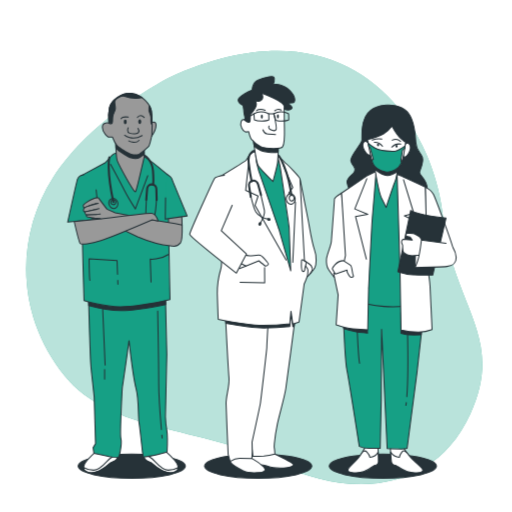
t = 0.00 s
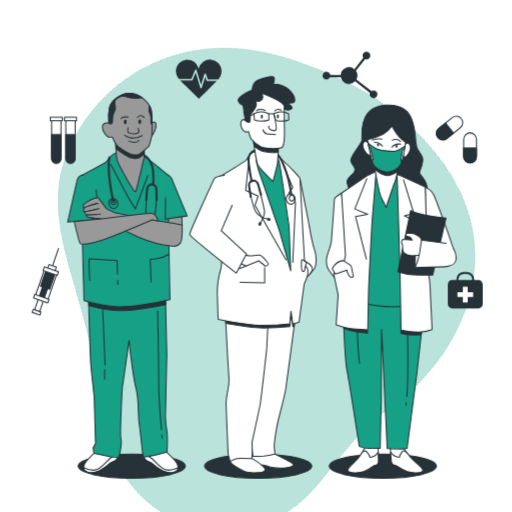
t = 1.00 s
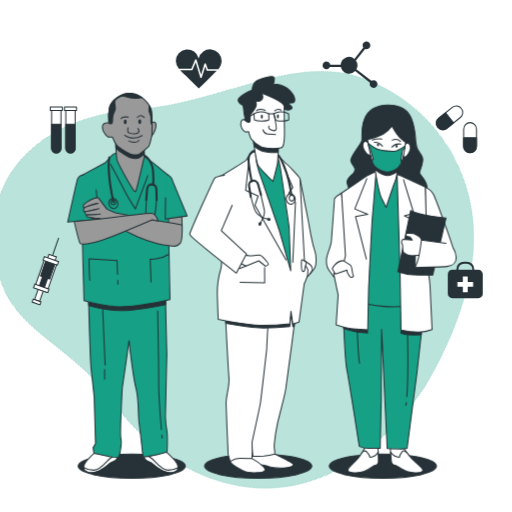
t = 2.50 s
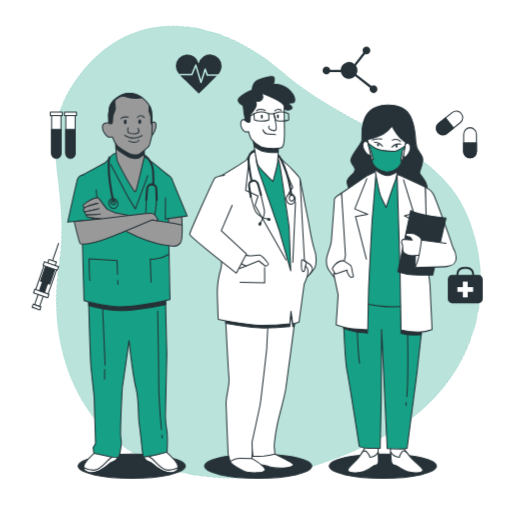
t = 3.25 s
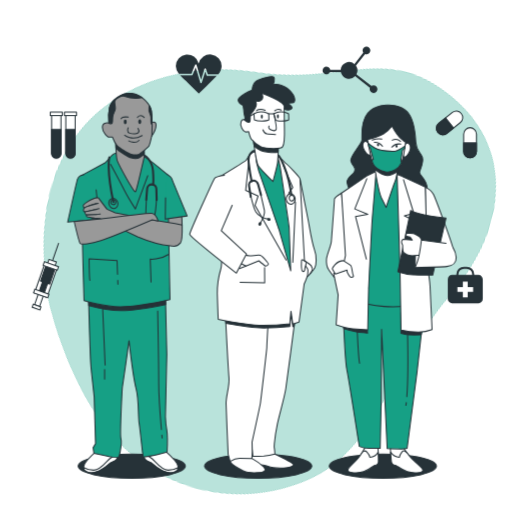
t = 4.75 s
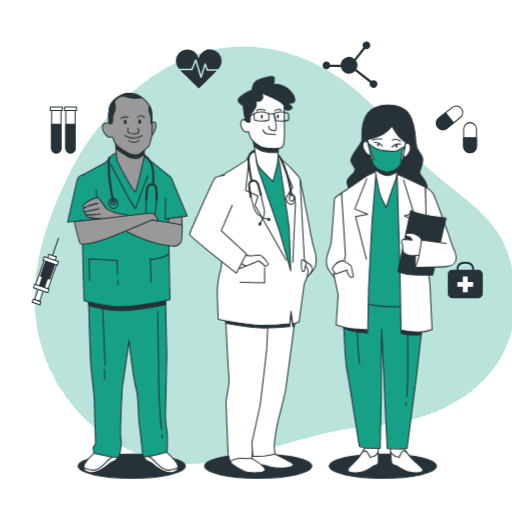
t = 5.50 s

The animated SVG that drew these frames (rendered in a browser with its animation timeline set to each time). Animation: 3 CSS @keyframes rules; one cycle of 7.00 s, repeats indefinitely.

<svg class="animated" id="freepik_stories-doctors" xmlns="http://www.w3.org/2000/svg" viewBox="0 0 500 500" version="1.1" xmlns:xlink="http://www.w3.org/1999/xlink" xmlns:svgjs="http://svgjs.com/svgjs"><style>svg#freepik_stories-doctors:not(.animated) .animable {opacity: 0;}svg#freepik_stories-doctors.animated #freepik--background-simple--inject-62 {animation: 6s Infinite  linear spin;animation-delay: 0s;}svg#freepik_stories-doctors.animated #freepik--Icons--inject-62 {animation: 1s 1 forwards cubic-bezier(.36,-0.01,.5,1.38) zoomOut,3s Infinite  linear floating;animation-delay: 0s,1s;}         @keyframes spin {             from {                 transform: rotate(0);               }               to {                 transform: rotate(360deg);               }         }                 @keyframes zoomOut {                0% {                    opacity: 0;                    transform: scale(1.5);                }                100% {                    opacity: 1;                    transform: scale(1);                }            }                    @keyframes floating {                0% {                    opacity: 1;                    transform: translateY(0px);                }                50% {                    transform: translateY(-10px);                }                100% {                    opacity: 1;                    transform: translateY(0px);                }            }        </style><g id="freepik--background-simple--inject-62" class="animable" style="transform-origin: 248.297px 261.286px;"><path d="M165.19,75.75s-75.77,38.61-113.56,98.1-34.8,136,11.12,192.78S196.44,416,269.93,452s154.57,28.58,189.32-47.66S441.6,299.57,432.6,211.36,344.07-6,165.19,75.75Z" style="fill: #16A085; transform-origin: 248.297px 261.286px;" id="el3m6tnyv1uxm" class="animable"></path><g id="elwcx2y5ojp4k"><path d="M165.19,75.75s-75.77,38.61-113.56,98.1-34.8,136,11.12,192.78S196.44,416,269.93,452s154.57,28.58,189.32-47.66S441.6,299.57,432.6,211.36,344.07-6,165.19,75.75Z" style="fill: rgb(255, 255, 255); opacity: 0.7; transform-origin: 248.297px 261.286px;" class="animable" id="elazhd6vssao5"></path></g></g><g id="freepik--Icons--inject-62" class="animable" style="transform-origin: 251.381px 179.041px;"><path d="M467.2,273.5h-4.15v-.71a7.32,7.32,0,0,0-7.31-7.31h-2.81a7.32,7.32,0,0,0-7.32,7.31v.71h-4.14a4.2,4.2,0,0,0-4.21,4.21v19.18a4.21,4.21,0,0,0,4.21,4.21H467.2a4.22,4.22,0,0,0,4.21-4.21V277.71A4.21,4.21,0,0,0,467.2,273.5Zm-19.59-.71a5.32,5.32,0,0,1,5.32-5.31h2.81a5.31,5.31,0,0,1,5.31,5.31v.71H447.61Z" style="fill: rgb(38, 50, 56); transform-origin: 454.335px 283.29px;" id="elftv4p6dtqdq" class="animable"></path><polygon points="462 285.34 456.7 285.34 456.7 280.05 451.96 280.05 451.96 285.34 446.66 285.34 446.66 290.09 451.96 290.09 451.96 295.38 456.7 295.38 456.7 290.09 462 290.09 462 285.34" style="fill: rgb(255, 255, 255); transform-origin: 454.33px 287.715px;" id="el5jhr56ejqgd" class="animable"></polygon><path d="M459,159.2h0a6.27,6.27,0,0,1-6.27-6.28V136a6.27,6.27,0,0,1,6.27-6.28h0a6.27,6.27,0,0,1,6.27,6.28v16.89A6.27,6.27,0,0,1,459,159.2Z" style="fill: rgb(255, 255, 255); stroke: rgb(38, 50, 56); stroke-linecap: round; stroke-linejoin: round; transform-origin: 459px 144.46px;" id="eldtv4dueaj1o" class="animable"></path><path d="M459,159.2h0a6.27,6.27,0,0,1-6.27-6.28v-8.45h12.54v8.45A6.27,6.27,0,0,1,459,159.2Z" style="fill: rgb(38, 50, 56); stroke: rgb(38, 50, 56); stroke-linecap: round; stroke-linejoin: round; transform-origin: 459px 151.835px;" id="el9471qk25t3t" class="animable"></path><path d="M427.46,134.28h0a6.26,6.26,0,0,1,1-8.82l13.17-10.58a6.29,6.29,0,0,1,8.83,1h0a6.28,6.28,0,0,1-1,8.82l-13.18,10.57A6.27,6.27,0,0,1,427.46,134.28Z" style="fill: rgb(255, 255, 255); stroke: rgb(38, 50, 56); stroke-linecap: round; stroke-linejoin: round; transform-origin: 438.956px 125.079px;" id="eldsb8xa1dbl" class="animable"></path><path d="M427.46,134.28h0a6.26,6.26,0,0,1,1-8.82l6.59-5.29,7.85,9.79-6.59,5.28A6.27,6.27,0,0,1,427.46,134.28Z" style="fill: rgb(38, 50, 56); stroke: rgb(38, 50, 56); stroke-linecap: round; stroke-linejoin: round; transform-origin: 434.493px 128.405px;" id="ely5o6t4idhp9" class="animable"></path><path d="M364.75,88.24a3.75,3.75,0,0,0-2.18.7L348,77.63a8.15,8.15,0,0,0-.46-8.5l8.9-11.38a3.78,3.78,0,1,0-2.42-3.52,3.69,3.69,0,0,0,.69,2.17l-8.66,11.09a8.17,8.17,0,0,0-13.42,5.8H322.51a3.78,3.78,0,1,0-.39,2.19h10.7a8.18,8.18,0,0,0,13.92,3.92l14.49,11.27a3.77,3.77,0,1,0,3.52-2.43Z" style="fill: rgb(38, 50, 56); transform-origin: 341.751px 73.1116px;" id="elhv7a6a3w6r8" class="animable"></path><path d="M68.78,159.32h0a4.58,4.58,0,0,1-4.57-4.57v-38h9.14v38A4.57,4.57,0,0,1,68.78,159.32Z" style="fill: rgb(255, 255, 255); stroke: rgb(38, 50, 56); stroke-linecap: round; stroke-linejoin: round; transform-origin: 68.78px 138.035px;" id="el1sp39qc34cl" class="animable"></path><path d="M68.78,159.32h0a4.58,4.58,0,0,1-4.57-4.57V131.38h9.14v23.37A4.57,4.57,0,0,1,68.78,159.32Z" style="fill: rgb(38, 50, 56); stroke: rgb(38, 50, 56); stroke-linecap: round; stroke-linejoin: round; transform-origin: 68.78px 145.35px;" id="elgmngvckxjk8" class="animable"></path><rect x="62.91" y="114.53" width="11.75" height="3.33" style="fill: rgb(255, 255, 255); stroke: rgb(38, 50, 56); stroke-linecap: round; stroke-linejoin: round; transform-origin: 68.785px 116.195px;" id="elsf87max6iuf" class="animable"></rect><path d="M54.93,159.32h0a4.58,4.58,0,0,1-4.57-4.57v-38H59.5v38A4.57,4.57,0,0,1,54.93,159.32Z" style="fill: rgb(255, 255, 255); stroke: rgb(38, 50, 56); stroke-linecap: round; stroke-linejoin: round; transform-origin: 54.93px 138.035px;" id="el1ydbsu2ydt6" class="animable"></path><path d="M54.93,159.32h0a4.58,4.58,0,0,1-4.57-4.57V131.38H59.5v23.37A4.57,4.57,0,0,1,54.93,159.32Z" style="fill: rgb(38, 50, 56); stroke: rgb(38, 50, 56); stroke-linecap: round; stroke-linejoin: round; transform-origin: 54.93px 145.35px;" id="elme3grh1h6k" class="animable"></path><rect x="49.06" y="114.53" width="11.75" height="3.33" style="fill: rgb(255, 255, 255); stroke: rgb(38, 50, 56); stroke-linecap: round; stroke-linejoin: round; transform-origin: 54.935px 116.195px;" id="ell1hzgq01hyl" class="animable"></rect><path d="M186.78,77.07l3.64-8.74a.77.77,0,0,1,.73-.46.75.75,0,0,1,.68.53l4.41,14.54,3.36-10.71a.75.75,0,0,1,.7-.53.8.8,0,0,1,.72.5l1.87,5.38H213a12.21,12.21,0,0,0,3.38-8A11.33,11.33,0,0,0,194,67a11.33,11.33,0,0,0-22.36,2.59,12.36,12.36,0,0,0,2.95,7.53Z" style="fill: rgb(38, 50, 56); transform-origin: 194.01px 70.556px;" id="elbwu3prgi9sd" class="animable"></path><path d="M202.36,79.08a.75.75,0,0,1-.71-.5l-1.3-3.74-3.41,10.87a.76.76,0,0,1-.72.53h0a.74.74,0,0,1-.71-.54L191,70.83l-3,7.28a.75.75,0,0,1-.69.46H175.8c2.47,2.76,5.55,5.2,7.85,7.47,3.48,3.44,6.89,7,10.44,10.32,4.55-4.49,9.13-9,13.64-13.49,1.25-1.25,2.61-2.49,3.87-3.79Z" style="fill: rgb(38, 50, 56); transform-origin: 193.7px 83.595px;" id="el2phagcf5r7a" class="animable"></path><g id="elh28aabf8we6"><rect x="36.2" y="287.7" width="5.19" height="16.19" style="fill: rgb(255, 255, 255); stroke: rgb(38, 50, 56); stroke-miterlimit: 10; transform-origin: 38.795px 295.795px; transform: rotate(-160.87deg);" class="animable" id="el54slt08g6e"></rect></g><g id="eleevwa31sogu"><rect x="31.63" y="303.36" width="8.01" height="3.05" style="fill: rgb(255, 255, 255); stroke: rgb(38, 50, 56); stroke-miterlimit: 10; transform-origin: 35.635px 304.885px; transform: rotate(-160.87deg);" class="animable" id="elpzre6xnsi5m"></rect></g><g id="el9vxiqsu9uzo"><rect x="38.04" y="264.83" width="12.83" height="29.33" style="fill: rgb(255, 255, 255); stroke: rgb(38, 50, 56); stroke-miterlimit: 10; transform-origin: 44.455px 279.495px; transform: rotate(-160.87deg);" class="animable" id="el065hpsco1hp"></rect></g><g id="elsds7cozl9m"><rect x="41.87" y="265.19" width="9.47" height="16.19" style="fill: rgb(38, 50, 56); stroke: rgb(38, 50, 56); stroke-miterlimit: 10; transform-origin: 46.605px 273.285px; transform: rotate(-160.87deg);" class="animable" id="el0phqt7fvag1"></rect></g><g id="el4anhruec7g6"><rect x="40.4" y="275.58" width="5.19" height="16.19" style="fill: rgb(38, 50, 56); stroke: rgb(38, 50, 56); stroke-miterlimit: 10; transform-origin: 42.995px 283.675px; transform: rotate(-160.87deg);" class="animable" id="elvf0e02jq83"></rect></g><g id="el2at3eci9v0q"><rect x="32.91" y="289.78" width="14.66" height="3.67" style="fill: rgb(255, 255, 255); stroke: rgb(38, 50, 56); stroke-miterlimit: 10; transform-origin: 40.24px 291.615px; transform: rotate(-160.87deg);" class="animable" id="el7k4fr9qvqmi"></rect></g><g id="elu1iwgtnru7"><rect x="46.74" y="259.44" width="7.64" height="4.89" style="fill: rgb(255, 255, 255); stroke: rgb(38, 50, 56); stroke-miterlimit: 10; transform-origin: 50.56px 261.885px; transform: rotate(-160.87deg);" class="animable" id="eln057do1yecc"></rect></g><g id="ely10i2thkape"><rect x="42.23" y="262.94" width="14.66" height="3.67" style="fill: rgb(255, 255, 255); stroke: rgb(38, 50, 56); stroke-miterlimit: 10; transform-origin: 49.56px 264.775px; transform: rotate(-160.87deg);" class="animable" id="el226gy7d9r9m"></rect></g><line x1="51.42" y1="258.95" x2="57.22" y2="242.21" style="fill: none; stroke: rgb(38, 50, 56); stroke-miterlimit: 10; transform-origin: 54.32px 250.58px;" id="el997m56qcacv" class="animable"></line></g><g id="freepik--character-3--inject-62" class="animable" style="transform-origin: 382.147px 284.799px;"><ellipse cx="373.9" cy="455.2" rx="52.33" ry="11.8" style="fill: rgb(38, 50, 56); stroke: rgb(38, 50, 56); stroke-linecap: round; stroke-linejoin: round; transform-origin: 373.9px 455.2px;" id="el2o1qiunh6kj" class="animable"></ellipse><path d="M333.55,188.48s-7.08,4.33-7,6.23-2.64,36.55-2.95,40.88-4.43,13.27-4.75,17.33.7,8.13,1.89,10,5.56,7.85,5.56,7.85l11.75-18.15a103.73,103.73,0,0,0,.18-11.91C338.05,232.06,333.55,188.48,333.55,188.48Z" style="fill: rgb(255, 255, 255); stroke: rgb(38, 50, 56); stroke-linecap: round; stroke-linejoin: round; transform-origin: 328.557px 229.625px;" id="elo2tpgg0r6rf" class="animable"></path><path d="M378.76,102.62s-12.5-.8-19.62,7.87-5.59,21.93-5.64,26-12.14,16-10.8,20.86,4.9,5.41,3.76,9.47-8.58,6.5-7.5,11.65,5,12.45,5,12.45l72,.49s2.57-7.58-.17-13.27-6.63-7.57-6-10.28,4.11-9.21,2.77-14.08-6-6.22-6.49-14.89-1.77-23-8.65-30S378.76,102.62,378.76,102.62Z" style="fill: rgb(38, 50, 56); stroke: rgb(38, 50, 56); stroke-linecap: round; stroke-linejoin: round; transform-origin: 377.953px 147.004px;" id="el0l5mo8jwqub" class="animable"></path><path d="M356.62,436.73a64,64,0,0,1-8,11.92c-4.6,5.15-9.06,7.86-8.91,10.57s10.19,3.24,15.5,1.34,9.17-5.69,10.24-6,4.06,0,4.13-3.8-.51-14.62-.51-14.62Z" style="fill: rgb(255, 255, 255); stroke: rgb(38, 50, 56); stroke-linecap: round; stroke-linejoin: round; transform-origin: 354.646px 448.915px;" id="el2rgz5bl41ny" class="animable"></path><path d="M355.19,460.56c5.32-1.9,9.17-5.69,10.24-6s4.06,0,4.13-3.8c0-2-.11-6-.25-9.27a9.45,9.45,0,0,1-8.1,5s-.1-1.9-3-5.14c-1.87-2.12-3.76-.45-4.86,1l-.89,1.34-.07.13h0a48,48,0,0,1-3.78,4.87c-4.6,5.15-9.06,7.86-8.91,10.57S349.88,462.46,355.19,460.56Z" style="fill: rgb(255, 255, 255); stroke: rgb(38, 50, 56); stroke-linecap: round; stroke-linejoin: round; transform-origin: 354.628px 451.024px;" id="el5tzbzgmkybt" class="animable"></path><path d="M393.67,436.71a74.28,74.28,0,0,0,9.3,11.91c5.15,5.14,9.9,7.84,10,10.55s-9.84,3.25-15.36,1.36-9.78-5.68-10.87-5.95-4.07,0-4.54-3.78-1.06-14.62-1.06-14.62Z" style="fill: rgb(255, 255, 255); stroke: rgb(38, 50, 56); stroke-linecap: round; stroke-linejoin: round; transform-origin: 397.055px 448.914px;" id="eltaiu0ckdfx" class="animable"></path><path d="M397.65,460.53c-5.51-1.89-9.78-5.68-10.87-5.95s-4.07,0-4.54-3.78c-.25-2-.53-6-.74-9.28a10.6,10.6,0,0,0,8.63,4.94s-.1-1.9,2.43-5.15c1.65-2.11,3.72-.45,5,1,.33.44.67.88,1,1.34l.09.13h0a59.77,59.77,0,0,0,4.3,4.87c5.15,5.14,9.9,7.84,10,10.55S403.17,462.42,397.65,460.53Z" style="fill: rgb(255, 255, 255); stroke: rgb(38, 50, 56); stroke-linecap: round; stroke-linejoin: round; transform-origin: 397.225px 450.984px;" id="elsjb9ajbta7c" class="animable"></path><path d="M334.87,293.8s1.67,56.31,3.89,67.41,12.13,74.72,12.13,74.72a23.81,23.81,0,0,0,9.58,1.88H371.3l1-47.38.37-68.77,5.43,116.41s14.92.53,16.53.26,2.95-.54,2.95-.54l9.59-73.65,5.49-49,.3-19.49s-45.84-1.59-59.16-2.67S335,291.63,335,291.63Z" style="fill: #16A085; stroke: rgb(38, 50, 56); stroke-linecap: round; stroke-linejoin: round; transform-origin: 373.915px 365.018px;" id="eluvyiqdkkr4" class="animable"></path><path d="M396.77,393.22c-.12.94-.24,1.81-.38,2.61" style="fill: none; stroke: rgb(38, 50, 56); stroke-linecap: round; stroke-linejoin: round; transform-origin: 396.58px 394.525px;" id="elj3toj36207p" class="animable"></path><path d="M398,325.43s.93,40.12-.7,61.9" style="fill: none; stroke: rgb(38, 50, 56); stroke-linecap: round; stroke-linejoin: round; transform-origin: 397.782px 356.38px;" id="elmjbeis910kk" class="animable"></path><path d="M348.85,322.21s1.15,26.54,2.29,32.49" style="fill: none; stroke: rgb(38, 50, 56); stroke-linecap: round; stroke-linejoin: round; transform-origin: 349.995px 338.455px;" id="el7khyc03cguv" class="animable"></path><path d="M391.58,305.3v20.26a43.83,43.83,0,0,0,7.93,1.37c4.11.27,11.78,0,11.78,0l.55-7.67Z" style="fill: rgb(38, 50, 56); stroke: rgb(38, 50, 56); stroke-linecap: round; stroke-linejoin: round; transform-origin: 401.71px 316.175px;" id="el2d4lxrvnmkp" class="animable"></path><path d="M335.72,320.9s10.41,3.29,14.79,3.56,8.48.82,8.48.82l-.54-5.47-23.28-2.19Z" style="fill: rgb(38, 50, 56); stroke: rgb(38, 50, 56); stroke-linecap: round; stroke-linejoin: round; transform-origin: 347.08px 321.45px;" id="elynxqpkxib0j" class="animable"></path><path d="M367.32,167.07l-8.17,9.21-22.66,16.53L341.32,293s18.06,4.86,33.56,6.21,35.43-2.2,35.43-2.2l-2.93-105s-8.82-13-13.34-16.51-6.59-6.76-12.58-7.3S367.32,167.07,367.32,167.07Z" style="fill: #16A085; stroke: rgb(38, 50, 56); stroke-linecap: round; stroke-linejoin: round; transform-origin: 373.4px 233.293px;" id="el8ubxvtdar95" class="animable"></path><path d="M357.84,172l-24.29,16.53,3.81,60.91-1.29,6.12-10.21,11.76,4.35,20.66-1.94,29.15s9.65,3.25,16.19,4.05a142.42,142.42,0,0,0,14.66.81l.84-39.8s3.23-66.07,3.61-69,3.75-46,3.75-46Z" style="fill: rgb(255, 255, 255); stroke: rgb(38, 50, 56); stroke-linecap: round; stroke-linejoin: round; transform-origin: 346.59px 244.59px;" id="elwrv8cqzveue" class="animable"></path><polyline points="358.23 174.49 346.47 203.98 359.16 209.25 347.18 211.43 357.79 253" style="fill: none; stroke: rgb(38, 50, 56); stroke-linecap: round; stroke-linejoin: round; transform-origin: 352.815px 213.745px;" id="elk8sf6r5q04" class="animable"></polyline><path d="M365.28,159.22s4.22,28.15,7.54,34.65,4.26,8.66,4.26,8.66,7.22-21.94,8.67-25.19,3-14.89,3-14.89S374.36,167.06,365.28,159.22Z" style="fill: rgb(255, 255, 255); stroke: rgb(38, 50, 56); stroke-linecap: round; stroke-linejoin: round; transform-origin: 377.015px 180.875px;" id="eljgl6nkr0u4d" class="animable"></path><path d="M365.28,159.22s.38,2.56,1,6.31c2.11,1.61,7.7,5.59,11.83,5.8,3.15.16,7.15-1.88,9.81-3.51.48-2.95.81-5.37.81-5.37S374.36,167.06,365.28,159.22Z" style="fill: rgb(38, 50, 56); stroke: rgb(38, 50, 56); stroke-linecap: round; stroke-linejoin: round; transform-origin: 377.005px 165.279px;" id="elikzndsvoyg" class="animable"></path><path d="M359.55,139.76s-2.88-4.1-4.82,0,3,10.17,4.38,11c3.92,2.33,2.88-2,2.88-2Z" style="fill: rgb(255, 255, 255); stroke: rgb(38, 50, 56); stroke-linecap: round; stroke-linejoin: round; transform-origin: 358.2px 144.693px;" id="elsm27f9ekaa9" class="animable"></path><path d="M395.32,141.53s2.43-4.24,4.81-.24-1.91,10.29-3.19,11.18c-3.66,2.53-3.08-1.81-3.08-1.81Z" style="fill: rgb(255, 255, 255); stroke: rgb(38, 50, 56); stroke-linecap: round; stroke-linejoin: round; transform-origin: 397.332px 146.417px;" id="elqbptp2fhdjb" class="animable"></path><path d="M358.87,136.14s10.44-2.44,15.7-5.55a28.82,28.82,0,0,0,8.27-7.53s4.52,8.54,8.5,12,4.81,3.66,4.81,3.66-1.91,14.95-4.07,20.15-9.21,10.26-15.79,8.8c-3.74-.82-10.22-3.52-12.1-8.07S358.87,136.14,358.87,136.14Z" style="fill: rgb(255, 255, 255); stroke: rgb(38, 50, 56); stroke-linecap: round; stroke-linejoin: round; transform-origin: 377.51px 145.492px;" id="eldu35oldwo9a" class="animable"></path><path d="M385.51,147.63c-3.24.08-14.09.1-19.69-3.28a37.17,37.17,0,0,1-6.27-4.59c.2,1,.44,2.25.7,3.55l1.22.89,3.06,11.56-1.43.31a34.62,34.62,0,0,0,1.09,3.49c1.88,4.55,8.36,7.25,12.1,8.07,6.57,1.45,13.6-3.58,15.78-8.77a4.93,4.93,0,0,1-.43-3.27c.63-3.27,1.41-9,1.41-9l2.23-2c.12-.73.22-1.43.32-2.07C392.9,144.39,387.84,147.57,385.51,147.63Z" style="fill: #16A085; stroke: rgb(38, 50, 56); stroke-linecap: round; stroke-linejoin: round; transform-origin: 377.575px 153.822px;" id="elsr79778r2g" class="animable"></path><path d="M373.6,142.8s-3.49-4.24-8.07-3.85" style="fill: none; stroke: rgb(38, 50, 56); stroke-linecap: round; stroke-linejoin: round; transform-origin: 369.565px 140.862px;" id="el2u7or50ui1m" class="animable"></path><path d="M382.59,143.64a9.89,9.89,0,0,1,8.79-2.94" style="fill: none; stroke: rgb(38, 50, 56); stroke-linecap: round; stroke-linejoin: round; transform-origin: 386.985px 142.103px;" id="elny1jrfdt2kh" class="animable"></path><path d="M363.52,136.83s5-2,9.43-1.06" style="fill: none; stroke: rgb(38, 50, 56); stroke-linecap: round; stroke-linejoin: round; transform-origin: 368.235px 136.174px;" id="elfybfuwfm37" class="animable"></path><path d="M383,136.86a7.21,7.21,0,0,1,8.19,1.14" style="fill: none; stroke: rgb(38, 50, 56); stroke-linecap: round; stroke-linejoin: round; transform-origin: 387.095px 137.035px;" id="elsi4t54fa7b" class="animable"></path><path d="M370.24,141.41a1.18,1.18,0,0,1-1,1.34,1.24,1.24,0,0,1-1.1-1.29,1.17,1.17,0,0,1,1-1.34A1.25,1.25,0,0,1,370.24,141.41Z" style="fill: rgb(38, 50, 56); transform-origin: 369.189px 141.435px;" id="eleqpkx3v6h78" class="animable"></path><path d="M388.35,142.71a1.15,1.15,0,0,1-1,1.34,1.23,1.23,0,0,1-1.1-1.28,1.15,1.15,0,0,1,1-1.34A1.23,1.23,0,0,1,388.35,142.71Z" style="fill: rgb(38, 50, 56); transform-origin: 387.3px 142.74px;" id="elh6nk9uywsyn" class="animable"></path><path d="M415.28,182.74s5.83,2.7,8,7,19.52,50.89,19.44,54.41-5.82,7.58-11.2,8.13-13.22-9.2-14.39-10.82-1.38-20.58-1.38-20.58Z" style="fill: rgb(255, 255, 255); stroke: rgb(38, 50, 56); stroke-linecap: round; stroke-linejoin: round; transform-origin: 429px 217.521px;" id="el6yr1yhwocob" class="animable"></path><path d="M387.8,170.3l2.84,93.14,1,58.75a74.65,74.65,0,0,0,16.63,2.15,35.42,35.42,0,0,0,13.68-2.44s-1.7-36.55-2-42.51-2.28-17.33-2.28-17.33l-2.36-79.32S393.34,172.46,387.8,170.3Z" style="fill: rgb(255, 255, 255); stroke: rgb(38, 50, 56); stroke-linecap: round; stroke-linejoin: round; transform-origin: 404.875px 247.324px;" id="elkpt8qstj03f" class="animable"></path><polyline points="394.04 175.44 404.11 208.29 394.93 210.78 403.86 215.11 392.72 250.5" style="fill: rgb(255, 255, 255); stroke: rgb(38, 50, 56); stroke-linecap: round; stroke-linejoin: round; transform-origin: 398.415px 212.97px;" id="el298dvorr7w6" class="animable"></polyline><path d="M401.06,205.49l-12.49,59.84s8.54,2.7,14.78,3,19.24.26,19.24.26l13-55.78S410,210.36,401.06,205.49Z" style="fill: rgb(38, 50, 56); stroke: rgb(38, 50, 56); stroke-linecap: round; stroke-linejoin: round; transform-origin: 412.08px 237.041px;" id="elz25cm3ifo2n" class="animable"></path><path d="M405.41,261.26l.41-18.7,9.91,2.09S409.18,259.08,405.41,261.26Z" style="fill: rgb(255, 255, 255); stroke: rgb(38, 50, 56); stroke-linecap: round; stroke-linejoin: round; transform-origin: 410.57px 251.91px;" id="elaewqcclehx" class="animable"></path><path d="M413,235.8s-2.64-3.78-3.49-4.6-5.05-3.24-5.86-3.24-5.16-.27-6-.27-1.79,1.9-.93,2.71,3.85,1.08,3.85,1.08l2.05,3-9.25-.81s-1.54,1.63-1.19,3a18.41,18.41,0,0,0,1,2.71,42.77,42.77,0,0,0,.31,5.95c.36,1.63,2,2.17,4.25,3.52s9.78.54,9.78.54H411Z" style="fill: rgb(255, 255, 255); stroke: rgb(38, 50, 56); stroke-linecap: round; stroke-linejoin: round; transform-origin: 402.564px 238.66px;" id="el9ewxznw0dbh" class="animable"></path><path d="M435.55,237.68l-24-3.23s-1.87,15.44-3.76,20.58-2.38,6.23-2.38,6.23,25.15-.56,31.08-1.1,9.26-4.07,9-8.94-3.23-9.75-3.23-9.75" style="fill: rgb(255, 255, 255); stroke: rgb(38, 50, 56); stroke-linecap: round; stroke-linejoin: round; transform-origin: 425.457px 247.855px;" id="ela8ivxlaqztb" class="animable"></path><path d="M335.47,254.54s5.6,3.51,7,4.6,1.52,8.12,2.41,9.47-.16,2.17-1.78,2.17-4.07-5.14-4.07-5.14l-.1-1.9-11.44,3.8-3-5.14S327.89,254.54,335.47,254.54Z" style="fill: rgb(255, 255, 255); stroke: rgb(38, 50, 56); stroke-linecap: round; stroke-linejoin: round; transform-origin: 334.848px 262.66px;" id="el3z62ow1gxwr" class="animable"></path></g><g id="freepik--character-2--inject-62" class="animable" style="transform-origin: 247.016px 270.876px;"><ellipse cx="252.13" cy="455.2" rx="52.33" ry="11.8" style="fill: rgb(38, 50, 56); stroke: rgb(38, 50, 56); stroke-linecap: round; stroke-linejoin: round; transform-origin: 252.13px 455.2px;" id="elgfil27jqzc" class="animable"></ellipse><path d="M293,174.79s6.86,34.43,8.08,40.8,3.46,21.51,6,28.15,1.71,15.14.44,17.53a39.59,39.59,0,0,1-4.37,5.84L294.63,256s-5.07-54.44-5.26-62.15S293,174.79,293,174.79Z" style="fill: rgb(255, 255, 255); stroke: rgb(38, 50, 56); stroke-linecap: round; stroke-linejoin: round; transform-origin: 299.048px 220.95px;" id="elwzi0ayh3t2q" class="animable"></path><path d="M297.52,254.64s5.4,3.37,6.35,4.8,1.63,3.25.89,4.8-4.77,6.23-5.79,7.14-1.88-2.72-2-5.84S297.52,254.64,297.52,254.64Z" style="fill: rgb(255, 255, 255); stroke: rgb(38, 50, 56); stroke-linecap: round; stroke-linejoin: round; transform-origin: 301.015px 263.081px;" id="elijge9f50jbs" class="animable"></path><path d="M268.48,443.44s16.93,8.23,18,9.83S283.69,457,273.6,457s-10.39-1.33-14.4-2.39-12-.27-13.08-2.66.8-10.62.8-10.62Z" style="fill: rgb(255, 255, 255); stroke: rgb(38, 50, 56); stroke-linecap: round; stroke-linejoin: round; transform-origin: 266.219px 449.165px;" id="elo574a77vab" class="animable"></path><path d="M246,447.69s14,8.5,12.77,11.42-11.35,2.92-16.68,2.12-16.66-8-17.26-10.62.9-6.64,9.11-7.43S246,447.69,246,447.69Z" style="fill: rgb(255, 255, 255); stroke: rgb(38, 50, 56); stroke-linecap: round; stroke-linejoin: round; transform-origin: 241.779px 452.393px;" id="el68n8dgfg9q7" class="animable"></path><path d="M288.5,308.8s-8,61.61-9.39,70.64-5.8,23.37-8.18,34.26a181.53,181.53,0,0,0-3,19.39,18.18,18.18,0,0,0,.13,5.57c.34,2.66.39,4.78.39,4.78a72.54,72.54,0,0,1-10.84,1.86c-4.51.27-10.62.27-10.62.27l-2-17.26s1.49-25.5,2.37-32.93,1.82-65.86,1.78-67.46-.39-15.67-.39-15.67L276,309.33s3.72-10.62,9.31-10.09S288.5,308.8,288.5,308.8Z" style="fill: rgb(255, 255, 255); stroke: rgb(38, 50, 56); stroke-linecap: round; stroke-linejoin: round; transform-origin: 267.001px 372.395px;" id="elrluxlsdsn3" class="animable"></path><path d="M285.35,299.24c-5.59-.53-9.31,10.09-9.31,10.09l-27.28,2.92s.09,3.74.18,7.58c2.91.26,5.6.41,7.9.41A240.45,240.45,0,0,0,283,318.77l1.17-12.24L286,319l1.26-.41c.78-5.94,1.28-9.81,1.28-9.81S290.94,299.77,285.35,299.24Z" style="fill: rgb(38, 50, 56); stroke: rgb(38, 50, 56); stroke-linecap: round; stroke-linejoin: round; transform-origin: 268.906px 309.73px;" id="el8zwx1kgx0up" class="animable"></path><path d="M220.3,310.66s0,.38.06,1.07c.37,7.26,2.57,49.33,3.24,57.09.75,8.5-3,17.79-2.81,25.49s2,49.4,2,49.4l2,6.9s4.7-3.18,9.21-3.18,12,.26,12,.26.39-5.58.35-7.43-.21-8.5-.21-8.5,7.63-34.79,8.09-37.71,6.38-53.38,6.34-55,1.25-24.17,1.25-24.17Z" style="fill: rgb(255, 255, 255); stroke: rgb(38, 50, 56); stroke-linecap: round; stroke-linejoin: round; transform-origin: 241.06px 380.635px;" id="elk0gdeg43ybl" class="animable"></path><path d="M261.54,320.19c.17-3.08.29-5.28.29-5.28l-41.53-4.25s0,.38.06,1.07c0,.88.11,2.27.21,4,9.71,1.74,26.56,4.48,36.27,4.48C258.44,320.24,260,320.22,261.54,320.19Z" style="fill: rgb(38, 50, 56); stroke: rgb(38, 50, 56); stroke-linecap: round; stroke-linejoin: round; transform-origin: 241.065px 315.442px;" id="elfw9i8ttkpn9" class="animable"></path><path d="M250.9,147.6s-4.39.74-6.06,2.7a44,44,0,0,0-4.5,6.12c-.23.74-26.05,16.41-26.05,16.41l1.86,74.72s.77,11.51-.6,15.43a79,79,0,0,0-3.33,23.77c.24,9.55.86,25,.86,25s29.55,5.88,43.76,5.88A240.45,240.45,0,0,0,283,316.14l1.17-12.25,1.78,12.5,6.07-2,5-37s3.48-7.84,3.44-9.56.88-3.92-.13-5.39-2.81-4.41-2.81-4.41S293,177,293,174.79s-13.37-15.18-14.36-15.67-7.09-9.56-15-12S250.9,147.6,250.9,147.6Z" style="fill: rgb(255, 255, 255); stroke: rgb(38, 50, 56); stroke-linecap: round; stroke-linejoin: round; transform-origin: 256.509px 231.889px;" id="el3vsab2li9zz" class="animable"></path><polyline points="242.85 158.87 239.89 185.78 252.05 191.43 249.01 200.56 279.42 254" style="fill: none; stroke: rgb(38, 50, 56); stroke-linecap: round; stroke-linejoin: round; transform-origin: 259.655px 206.435px;" id="elf5lfih318eq" class="animable"></polyline><polyline points="276.82 161.89 285.94 183.18 282.03 188.39 288.55 197.51 285.94 256.17" style="fill: none; stroke: rgb(38, 50, 56); stroke-linecap: round; stroke-linejoin: round; transform-origin: 282.685px 209.03px;" id="elxpl2nnmodbp" class="animable"></polyline><path d="M249.77,151.28a56.54,56.54,0,0,0,2.83,15.43c2.63,7.35,20.06,58.06,20.06,58.06l11.27,39.68s-1.49-40.42-1.53-42.13-8.54-57.82-8.54-57.82-1.45-9.06-3.74-12.49S252.48,142.21,249.77,151.28Z" style="fill: #16A085; stroke: rgb(38, 50, 56); stroke-linecap: round; stroke-linejoin: round; transform-origin: 266.85px 205.535px;" id="elie8o7z579vp" class="animable"></path><path d="M248.69,147.36s-7.09.73-5.84,11.51,2.9,18.13,2.9,18.13" style="fill: none; stroke: rgb(38, 50, 56); stroke-linecap: round; stroke-linejoin: round; stroke-width: 2px; transform-origin: 245.696px 162.18px;" id="elngxy1asb7u" class="animable"></path><path d="M244.88,191.21s3,12.49,5.05,15.92,8.25,6.86,12.66,6.86" style="fill: none; stroke: rgb(38, 50, 56); stroke-linecap: round; stroke-linejoin: round; transform-origin: 253.735px 202.6px;" id="elpw5z3fniz2h" class="animable"></path><path d="M254.36,188.27s3.3,14.45,3.85,17.15-1.27,7.83-4.33,13" style="fill: none; stroke: rgb(38, 50, 56); stroke-linecap: round; stroke-linejoin: round; transform-origin: 256.094px 203.345px;" id="el8rm9rven80f" class="animable"></path><path d="M253,220.13h0a1.36,1.36,0,0,1-.54-1.84l.35-.64a1.32,1.32,0,0,1,1.82-.49h0a1.37,1.37,0,0,1,.55,1.84l-.35.63A1.33,1.33,0,0,1,253,220.13Z" style="fill: rgb(38, 50, 56); transform-origin: 253.817px 218.644px;" id="elp26ylovman" class="animable"></path><path d="M264.23,214.26h0a1.31,1.31,0,0,1-1.36,1.31l-.73,0a1.37,1.37,0,0,1-1.34-1.38h0a1.3,1.3,0,0,1,1.35-1.31l.73,0A1.39,1.39,0,0,1,264.23,214.26Z" style="fill: rgb(38, 50, 56); transform-origin: 262.515px 214.225px;" id="elfrkpmz4kz8c" class="animable"></path><path d="M244.9,192.19l-1.68-10.65a4.38,4.38,0,0,1,3.31-5h0a4.63,4.63,0,0,1,5.5,3.32l2.87,10.6" style="fill: none; stroke: rgb(38, 50, 56); stroke-linecap: round; stroke-linejoin: round; stroke-width: 2px; transform-origin: 249.029px 184.307px;" id="el8njvsyqn34c" class="animable"></path><g id="elnf3zze4bdd"><ellipse cx="283.94" cy="194.34" rx="4.38" ry="5.05" style="fill: rgb(255, 255, 255); stroke: rgb(38, 50, 56); stroke-linecap: round; stroke-linejoin: round; transform-origin: 283.94px 194.34px; transform: rotate(-5.72deg);" class="animable" id="elndsao681tab"></ellipse></g><path d="M272.13,151.85s9.63,13.55,12.7,41.17" style="fill: none; stroke: rgb(38, 50, 56); stroke-linecap: round; stroke-linejoin: round; stroke-width: 2px; transform-origin: 278.48px 172.435px;" id="elsw63b8x904d" class="animable"></path><g id="el0ffq1o291guf"><ellipse cx="284.84" cy="193.42" rx="2.39" ry="2.79" style="fill: rgb(255, 255, 255); stroke: rgb(38, 50, 56); stroke-linecap: round; stroke-linejoin: round; transform-origin: 284.84px 193.42px; transform: rotate(-5.31deg);" class="animable" id="elas4yxianels"></ellipse></g><path d="M299.16,256.75a49.77,49.77,0,0,0-1.45,5.58c0,.8-.19,3.19-2.06,2.65s-1.31-10.09-1.07-11.15,4.79,2.37,4.79,2.37" style="fill: rgb(255, 255, 255); stroke: rgb(38, 50, 56); stroke-linecap: round; stroke-linejoin: round; transform-origin: 296.841px 259.343px;" id="eldw0k0s68qan" class="animable"></path><path d="M238.46,248.29a11.89,11.89,0,0,0,5.42,1.47c2.94,0,8.31-1,10.28-.49s7,6.85,7,6.85,1.5,1.47.79,2.21-2.16,2-3.16,1.22-6-4.9-6-4.9l-12.61,5.15L235,257.1Z" style="fill: rgb(255, 255, 255); stroke: rgb(38, 50, 56); stroke-linecap: round; stroke-linejoin: round; transform-origin: 248.57px 254.045px;" id="eltyu8b8asod" class="animable"></path><path d="M219.15,171.12s-8.31,1-9.72,3.18-24.18,52.18-24.13,54.39,45.53,38,45.53,38L240.65,248l-24.57-22.78,10.66-24.74" style="fill: rgb(255, 255, 255); stroke: rgb(38, 50, 56); stroke-linecap: round; stroke-linejoin: round; transform-origin: 212.975px 218.905px;" id="eli6k58bcx75e" class="animable"></path><polyline points="234.48 275.72 258.5 276.21 258.38 261.27" style="fill: none; stroke: rgb(38, 50, 56); stroke-linecap: round; stroke-linejoin: round; transform-origin: 246.49px 268.74px;" id="eltfr4z55kqn" class="animable"></polyline><line x1="240.21" y1="259.8" x2="233.86" y2="262.17" style="fill: none; stroke: rgb(38, 50, 56); stroke-linecap: round; stroke-linejoin: round; transform-origin: 237.035px 260.985px;" id="elr5ubuq8dww" class="animable"></line><path d="M247.45,136.82s2.73,21.32,4.53,24.5,14.6,15.92,14.6,15.92,4-14.69,4.45-18.12.8-17.15.8-17.15l-24.43-6.86Z" style="fill: rgb(255, 255, 255); stroke: rgb(38, 50, 56); stroke-linecap: round; stroke-linejoin: round; transform-origin: 259.615px 156.175px;" id="el11ychvkawyu" class="animable"></path><path d="M247.45,136.82s.32,2.5.81,5.91a24.53,24.53,0,0,0,6.48,4.34c3.15,1.39,11.55,2.17,16.86,1.55.14-3.59.23-6.65.23-6.65l-24.43-6.86Z" style="fill: rgb(38, 50, 56); stroke: rgb(38, 50, 56); stroke-linecap: round; stroke-linejoin: round; transform-origin: 259.615px 141.973px;" id="elzvc3fdovvh8" class="animable"></path><path d="M240.37,118.21s-3.27-3.43-4.89.48,2,9.8,3.93,10.05a8.52,8.52,0,0,0,3.42-.25s1.37,5.64,2.63,7.35a25.68,25.68,0,0,0,9.28,7.34c4.46,2,19.39,2.71,21.28,0s1.78-17.15,1.75-18.37-.24-18.68-.24-18.68,1.34-6.06-.48-10.23-20.09-10-24.68-7.59-9.88,6.61-10.24,12-.14,14.21-.14,14.21Z" style="fill: rgb(255, 255, 255); stroke: rgb(38, 50, 56); stroke-linecap: round; stroke-linejoin: round; transform-origin: 256.54px 116.351px;" id="el9gyaq5kkmvh" class="animable"></path><path d="M267.37,110.61s3.05,14,2.35,15.68-2.89,1.71-5.63.24-1.31-3.43-1.31-3.43" style="fill: none; stroke: rgb(38, 50, 56); stroke-linecap: round; stroke-linejoin: round; transform-origin: 266.116px 119.102px;" id="elzmiyyg7vte" class="animable"></path><path d="M256.75,126.78s1.32,3.67,3.77,3.92,8.6.73,8.6.73" style="fill: none; stroke: rgb(38, 50, 56); stroke-linecap: round; stroke-linejoin: round; transform-origin: 262.935px 129.105px;" id="el4umszlntgev" class="animable"></path><path d="M248,111.1l.39,5.88s2.24,1.23,7.38,1.23,6.83-1.23,6.83-1.23l-.14-5.88S255,106.69,248,111.1Z" style="fill: none; stroke: rgb(38, 50, 56); stroke-linecap: round; stroke-linejoin: round; transform-origin: 255.3px 113.675px;" id="elpfdjprtuove" class="animable"></path><path d="M267.39,111.1l1.86,6.13s.76,1,5.91,1S282,117,282,117l-.15-5.88S274.38,106.69,267.39,111.1Z" style="fill: none; stroke: rgb(38, 50, 56); stroke-linecap: round; stroke-linejoin: round; transform-origin: 274.695px 113.688px;" id="elgffsp70a16u" class="animable"></path><line x1="262.49" y1="111.1" x2="267.39" y2="111.1" style="fill: none; stroke: rgb(38, 50, 56); stroke-linecap: round; stroke-linejoin: round; transform-origin: 264.94px 111.1px;" id="elhpoo2k1vi4a" class="animable"></line><line x1="248.03" y1="111.1" x2="238.37" y2="116.74" style="fill: none; stroke: rgb(38, 50, 56); stroke-linecap: round; stroke-linejoin: round; transform-origin: 243.2px 113.92px;" id="eln0tunmsy6lc" class="animable"></line><path d="M250.41,108.16s2.62-2.94,8.56-.49" style="fill: none; stroke: rgb(38, 50, 56); stroke-linecap: round; stroke-linejoin: round; transform-origin: 254.69px 107.428px;" id="ellajy5fsugg9" class="animable"></path><path d="M268.29,108.16a6,6,0,0,1,6.35-.73" style="fill: none; stroke: rgb(38, 50, 56); stroke-linecap: round; stroke-linejoin: round; transform-origin: 271.465px 107.5px;" id="elgcaqs72yvwk" class="animable"></path><path d="M256.67,113.8c0,1.08-.39,2-.93,2s-1-.88-1-2,.39-2,.94-2S256.65,112.71,256.67,113.8Z" style="fill: rgb(38, 50, 56); transform-origin: 255.705px 113.8px;" id="el2ihzvj71g9f" class="animable"></path><path d="M272.35,113.55c0,1.08-.39,2-.93,2s-1-.88-1-2,.39-2,.93-2S272.32,112.47,272.35,113.55Z" style="fill: rgb(38, 50, 56); transform-origin: 271.385px 113.55px;" id="elgl93u16i4f6" class="animable"></path><path d="M255.57,90.89S257.93,96.1,255,98a5.94,5.94,0,0,1-5.95,0,6.58,6.58,0,0,1,.19,7.44,41.31,41.31,0,0,1-5,6.69s.53,6.33-.57,7.07-4.1-.37-4.15-2.23-1.25-5.58-1.3-7.44-.91-6.7-.91-6.7-7.52-3.35-3.53-7.44,12.46-7.44,12.46-7.44.19-7.44,5.34-9.67,16.23-5.58,16.32-1.86a11.42,11.42,0,0,1-1,5.58s9.29-.37,15.77,6,6.26,12.28,2.91,12.28-4.44.74-4.44.74,6.41,3.72,3.11,5.58-6.7-.37-6.7-.37,1.42-2.6-2.76-6S255.57,90.89,255.57,90.89Z" style="fill: rgb(38, 50, 56); stroke: rgb(38, 50, 56); stroke-linecap: round; stroke-linejoin: round; transform-origin: 260.247px 97.0919px;" id="elnn38mdu40vr" class="animable"></path></g><g id="freepik--character-1--inject-62" class="animable" style="transform-origin: 124.47px 279.056px;"><ellipse cx="128.68" cy="455.2" rx="52.33" ry="11.8" style="fill: rgb(38, 50, 56); stroke: rgb(38, 50, 56); stroke-linecap: round; stroke-linejoin: round; transform-origin: 128.68px 455.2px;" id="elsklecd3sw8" class="animable"></ellipse><path d="M163.14,211.13v9.56l13.9,6.37s1.45-6.37.29-17.67Z" style="fill: rgb(153, 153, 153); stroke: rgb(38, 50, 56); stroke-linecap: round; stroke-linejoin: round; transform-origin: 170.46px 218.225px;" id="el94tln2cnulu" class="animable"></path><path d="M94.15,440.54a99.64,99.64,0,0,0-9,8.77c-4,4.51-4.78,9-1.06,11.15s9.56,1.59,15.93-2.39,6.11-5.58,9.83-6.9,6.11-4,6.11-8.24-13.55-4.78-16.47-5S94.15,440.54,94.15,440.54Z" style="fill: rgb(255, 255, 255); stroke: rgb(38, 50, 56); stroke-linecap: round; stroke-linejoin: round; transform-origin: 98.8221px 449.808px;" id="el6qtxpagkavu" class="animable"></path><path d="M115.93,442.93s-6,2.66-8.91,5.08-8.71,11.13-15.49,11.13a20.13,20.13,0,0,1-9.86-2.57,4.4,4.4,0,0,0,2.39,3.89c3.72,2.12,9.56,1.59,15.93-2.39s6.11-5.58,9.83-6.9S115.93,447.18,115.93,442.93Z" style="fill: none; stroke: rgb(38, 50, 56); stroke-linecap: round; stroke-linejoin: round; transform-origin: 98.8px 452.307px;" id="el2xrc36amszm" class="animable"></path><path d="M161.54,440.54a99.64,99.64,0,0,1,9,8.77c4,4.51,4.78,9,1.06,11.15s-9.56,1.59-15.93-2.39-6.11-5.58-9.83-6.9-6.11-4-6.11-8.24,13.55-4.78,16.47-5S161.54,440.54,161.54,440.54Z" style="fill: rgb(255, 255, 255); stroke: rgb(38, 50, 56); stroke-linecap: round; stroke-linejoin: round; transform-origin: 156.868px 449.808px;" id="elyfy817hrylg" class="animable"></path><path d="M139.76,442.93s6,2.66,8.91,5.08,8.71,11.13,15.49,11.13a20.13,20.13,0,0,0,9.86-2.57,4.4,4.4,0,0,1-2.39,3.89c-3.72,2.12-9.56,1.59-15.93-2.39s-6.11-5.58-9.83-6.9S139.76,447.18,139.76,442.93Z" style="fill: none; stroke: rgb(38, 50, 56); stroke-linecap: round; stroke-linejoin: round; transform-origin: 156.89px 452.307px;" id="elgi1h1jyz3av" class="animable"></path><path d="M86.45,289.7s1.59,59.75,2.39,68.52S92,386.9,92,388s1.32,45.15,1.32,45.15l-2.39,4,.8,5.58,10.62,2.12c5.31,1.06,12.22,2.66,13.28,1.6s1.33-3.19,1.86-6.11,1.59-8.24.53-12.48,1.33-49.4,1.6-50.46S126,332.72,126,332.72s4,35.86,6.9,46.74,1.86,27.09,2.92,33.46,3.19,27.89,3.46,29.48.79,4,.79,4,13.28-1.86,15.67-2.93a51.36,51.36,0,0,1,7.44-2.12s.79-15.14-.27-21.25a86,86,0,0,1-1.33-13c0-1.86,1.33-60.81,1.33-60.81l-1.33-57.1s-35.85,3.72-49.66,1.06S86.72,286,86.72,286Z" style="fill: #16A085; stroke: rgb(38, 50, 56); stroke-linecap: round; stroke-linejoin: round; transform-origin: 124.956px 366.399px;" id="elkt2trholl0n" class="animable"></path><path d="M111.94,290.23C98.13,287.58,86.72,286,86.72,286l-.27,3.71s.09,3.43.24,8.75c6.33,1.77,19.19,4.88,31.62,4.88,13.14,0,34.07-4,43.49-5.91l-.2-8.25S125.75,292.89,111.94,290.23Z" style="fill: rgb(38, 50, 56); stroke: rgb(38, 50, 56); stroke-linecap: round; stroke-linejoin: round; transform-origin: 124.125px 294.67px;" id="eltrz56gqjl0s" class="animable"></path><path d="M158.07,424.79c.17,1.83.28,2.88.28,2.88" style="fill: none; stroke: rgb(38, 50, 56); stroke-linecap: round; stroke-linejoin: round; transform-origin: 158.21px 426.23px;" id="elxhpsysv0def" class="animable"></path><path d="M154,303.72s1,51.32,1,70.69c0,13.4,1.62,33.74,2.62,45" style="fill: none; stroke: rgb(38, 50, 56); stroke-linecap: round; stroke-linejoin: round; transform-origin: 155.81px 361.565px;" id="elqlck31dwot7" class="animable"></path><line x1="100.25" y1="300.82" x2="102.67" y2="356.5" style="fill: none; stroke: rgb(38, 50, 56); stroke-linecap: round; stroke-linejoin: round; transform-origin: 101.46px 328.66px;" id="elzoc02zheui" class="animable"></line><line x1="102.18" y1="360.85" x2="102.18" y2="370.05" style="fill: none; stroke: rgb(38, 50, 56); stroke-linecap: round; stroke-linejoin: round; transform-origin: 102.18px 365.45px;" id="el666xvaoamfm" class="animable"></line><path d="M114.77,149.44a8.23,8.23,0,0,0-6.67,3.47,47.27,47.27,0,0,1-5.5,6.08L78.85,171.74l2.32,90.66.87,31s18.24,6.08,35.62,6.08,48.37-7,48.37-7-2.6-120.78-1.73-120.78S147.21,156.1,139.1,152,114.77,149.44,114.77,149.44Z" style="fill: #16A085; stroke: rgb(38, 50, 56); stroke-linecap: round; stroke-linejoin: round; transform-origin: 122.44px 224.318px;" id="elp49g9jfzl4k" class="animable"></path><path d="M108,160.4s9.2,16.95,13.08,24.7S132.2,204,132.2,204l12.11-32.44" style="fill: none; stroke: rgb(38, 50, 56); stroke-linecap: round; stroke-linejoin: round; transform-origin: 126.155px 182.2px;" id="elpher1dvlpop" class="animable"></path><path d="M114.8,267.91l-.47-13.53L87,252.79s.27,19.92.8,21" style="fill: none; stroke: rgb(38, 50, 56); stroke-linecap: round; stroke-linejoin: round; transform-origin: 100.9px 263.29px;" id="el81defkgyf9u" class="animable"></path><line x1="115.13" y1="277.49" x2="115" y2="273.69" style="fill: none; stroke: rgb(38, 50, 56); stroke-linecap: round; stroke-linejoin: round; transform-origin: 115.065px 275.59px;" id="elvbw5jdh1yi" class="animable"></line><path d="M147.53,275.36l-.8-22.3s9.56.79,17.53-4.52" style="fill: none; stroke: rgb(38, 50, 56); stroke-linecap: round; stroke-linejoin: round; transform-origin: 155.495px 261.95px;" id="elfvxax0on679" class="animable"></path><path d="M106.55,199.92c.84,2.65,3.4,4.21,5.71,3.47s3.48-3.49,2.63-6.14-3.4-4.21-5.71-3.47S105.7,197.27,106.55,199.92Z" style="fill: none; stroke: rgb(38, 50, 56); stroke-linecap: round; stroke-linejoin: round; transform-origin: 110.72px 198.585px;" id="elp0d7ptaepe" class="animable"></path><path d="M106.82,153.52s-3.07,11.8,3.91,43.83" style="fill: none; stroke: rgb(38, 50, 56); stroke-linecap: round; stroke-linejoin: round; stroke-width: 2px; transform-origin: 108.439px 175.435px;" id="el5yxpynycv6k" class="animable"></path><path d="M112.88,198.45a2.42,2.42,0,1,1-1.43-3.38A2.61,2.61,0,0,1,112.88,198.45Z" style="fill: none; stroke: rgb(38, 50, 56); stroke-linecap: round; stroke-linejoin: round; transform-origin: 110.679px 197.375px;" id="el30bb1cceuic" class="animable"></path><path d="M163.14,170s4.34,3.19,4.63,4.35,15.06,36.49,15.06,36.49L161.4,214l.29-20.86" style="fill: #16A085; stroke: rgb(38, 50, 56); stroke-linecap: round; stroke-linejoin: round; transform-origin: 172.115px 192px;" id="elkwirpryqvmf" class="animable"></path><path d="M81.75,170.58s-4.93.58-6.09,4.34-9.55,42-9.55,42L96.81,214l-2.9-28.68" style="fill: #16A085; stroke: rgb(38, 50, 56); stroke-linecap: round; stroke-linejoin: round; transform-origin: 81.46px 193.75px;" id="elgdgxmya8t6q" class="animable"></path><path d="M141.05,151.72s7.61,4.34,8.36,15.14,0,13.54,0,13.54" style="fill: none; stroke: rgb(38, 50, 56); stroke-linecap: round; stroke-linejoin: round; stroke-width: 2px; transform-origin: 145.397px 166.06px;" id="el7liqs3uo0il" class="animable"></path><path d="M152.85,194.23s-.68,12.77-2.07,16.46-6.89,8.06-11.25,8.76" style="fill: none; stroke: rgb(38, 50, 56); stroke-linecap: round; stroke-linejoin: round; transform-origin: 146.19px 206.84px;" id="el88dcb2zf6mp" class="animable"></path><path d="M143,192.85s-.61,14.73-.67,17.47,2.7,7.51,6.66,12.08" style="fill: none; stroke: rgb(38, 50, 56); stroke-linecap: round; stroke-linejoin: round; transform-origin: 145.66px 207.625px;" id="el44z6kthufyq" class="animable"></path><g id="elq63271sig7f"><rect x="147.75" y="220.91" width="2.69" height="3.43" rx="1.27" style="fill: rgb(38, 50, 56); transform-origin: 149.095px 222.625px; transform: rotate(140.96deg);" class="animable" id="el5xf2ids2nty"></rect></g><g id="el7nkgip31z8p"><rect x="138.31" y="217.94" width="2.69" height="3.43" rx="1.27" style="fill: rgb(38, 50, 56); transform-origin: 139.655px 219.655px; transform: rotate(-100.73deg);" class="animable" id="elhwzi0j4lzj4"></rect></g><path d="M153,195.2l-.29-10.73a4.5,4.5,0,0,0-4.18-4.38h0a4.5,4.5,0,0,0-4.82,4.13l-.9,10.88" style="fill: none; stroke: rgb(38, 50, 56); stroke-linecap: round; stroke-linejoin: round; stroke-width: 2px; transform-origin: 147.905px 187.639px;" id="elrodg3163xho" class="animable"></path><path d="M177.91,219.82,171,218.37l-24.33-4.05-34.12-6.5-8.09-3.57s-7.65-10-8.31-11-9.31,2.49-9,3.82,1.33,14.62,2,15.46,8.14.83,8.14.83,35.64,17.2,37.12,17.83c20.57,8.67,30.49,8.59,34,9.16s5.8-.85,7.82-3.17S177.91,219.82,177.91,219.82Z" style="fill: rgb(153, 153, 153); stroke: rgb(38, 50, 56); stroke-linecap: round; stroke-linejoin: round; transform-origin: 132.537px 216.774px;" id="elyjfmkgr1vg8" class="animable"></path><path d="M95.11,193.11s-4.15.17-10.3,4.32c-2.29,1.55-3.49,2.66-3.49,3.33a10.24,10.24,0,0,0,.67,2.32,64,64,0,0,1,12.46-4.48" style="fill: rgb(153, 153, 153); stroke: rgb(38, 50, 56); stroke-linecap: round; stroke-linejoin: round; transform-origin: 88.215px 198.095px;" id="el8iub4oxbrvo" class="animable"></path><path d="M96.77,203.75s-11.29,2.82-13.12,3.16-2.16-1.5-2.16-2.16.5-1.67,2.49-2.66,12-3.66,12-3.66" style="fill: rgb(153, 153, 153); stroke: rgb(38, 50, 56); stroke-linecap: round; stroke-linejoin: round; transform-origin: 89.13px 202.691px;" id="el0rxu009g69ib" class="animable"></path><path d="M97.94,208.9s-13.13,1.33-14.13.5a3.21,3.21,0,0,1-.83-2.49l11.8-2.5" style="fill: rgb(153, 153, 153); stroke: rgb(38, 50, 56); stroke-linecap: round; stroke-linejoin: round; transform-origin: 90.4521px 207.041px;" id="elh3g49n4yiyc" class="animable"></path><path d="M94.28,209.56l-10.13.5s.49,1.5,1,1.66a44.4,44.4,0,0,0,7.31,1.17,34.38,34.38,0,0,1,4.82.5" style="fill: rgb(153, 153, 153); stroke: rgb(38, 50, 56); stroke-linecap: round; stroke-linejoin: round; transform-origin: 90.715px 211.475px;" id="elajrecmcqv" class="animable"></path><path d="M72.48,216.34s4.63,20,5.79,21.44,10.72,0,20.28-2.9,50.11-20.27,50.11-20.27l5.79,1.15s-2.32-7.24-6.37-7.53S96.81,214,96.81,214Z" style="fill: rgb(153, 153, 153); stroke: rgb(38, 50, 56); stroke-linecap: round; stroke-linejoin: round; transform-origin: 113.465px 223.282px;" id="eliike2sghzi" class="animable"></path><path d="M113,136.69s0,.43,0,1.16c.09,3.81.46,15.91,1.43,18.83,1.16,3.47,16.8,32.73,18,30.41s8.4-33.89,8.4-33.89V140.75s-3.77,3.18-10.72,3.18S113,136.69,113,136.69Z" style="fill: rgb(153, 153, 153); stroke: rgb(38, 50, 56); stroke-linecap: round; stroke-linejoin: round; transform-origin: 126.915px 161.955px;" id="elhrtwlnkw8g6" class="animable"></path><path d="M136.2,153.85a40.72,40.72,0,0,0,4.64-3.3v-9.8s-3.77,3.18-10.72,3.18S113,136.69,113,136.69s0,.43,0,1.16c0,1.34.1,3.71.22,6.35a10.14,10.14,0,0,0,.92,1.25c2,2.31,11.58,8.11,13.9,8.69S133.59,155.29,136.2,153.85Z" style="fill: rgb(38, 50, 56); stroke: rgb(38, 50, 56); stroke-linecap: round; stroke-linejoin: round; transform-origin: 126.92px 145.723px;" id="el8bactz3o3n9" class="animable"></path><path d="M147.79,119.89s4.63-2.61,4.63,2.32-4.34,10.72-4.34,10.72Z" style="fill: rgb(153, 153, 153); stroke: rgb(38, 50, 56); stroke-linecap: round; stroke-linejoin: round; transform-origin: 150.105px 126.065px;" id="elc2314joidz" class="animable"></path><path d="M106.37,120.18s-6.38-1.74-6.38,4.06,5.8,9.55,5.8,9.55h4s2.32,5.8,4.35,8.11,11.58,8.11,13.9,8.69,5.5,1.16,8.11-.29a48.24,48.24,0,0,0,9-7.24c1.16-1.44,3.19-11.29,3.19-11.29s.58-17.67-.58-23.75-8.69-15.64-19.12-16.8-20.28,7.24-21.72,13.9S106.37,120.18,106.37,120.18Z" style="fill: rgb(153, 153, 153); stroke: rgb(38, 50, 56); stroke-linecap: round; stroke-linejoin: round; transform-origin: 124.238px 121.161px;" id="el3nhchf9fe8w" class="animable"></path><path d="M125.19,124.82s-2,4.05,1.45,5.21,7.82.87,8.69-.87-.58-3.76-.58-3.76" style="fill: none; stroke: rgb(38, 50, 56); stroke-linecap: round; stroke-linejoin: round; transform-origin: 130.111px 127.773px;" id="eldk6pfhm7hsg" class="animable"></path><path d="M121.72,132.06s7.24,6.08,17.09.29" style="fill: none; stroke: rgb(38, 50, 56); stroke-linecap: round; stroke-linejoin: round; transform-origin: 130.265px 133.455px;" id="elaqr96c1bdfp" class="animable"></path><path d="M125.77,137.56s6.09,3.48,10.14-.58" style="fill: none; stroke: rgb(38, 50, 56); stroke-linecap: round; stroke-linejoin: round; transform-origin: 130.84px 137.964px;" id="el6f8hszvl42i" class="animable"></path><ellipse cx="122.3" cy="119.02" rx="1.45" ry="2.32" style="fill: rgb(38, 50, 56); transform-origin: 122.3px 119.02px;" id="el6202bfwi4j7" class="animable"></ellipse><path d="M137.94,118.73c0,1.28-.65,2.32-1.45,2.32s-1.45-1-1.45-2.32.65-2.31,1.45-2.31S137.94,117.45,137.94,118.73Z" style="fill: rgb(38, 50, 56); transform-origin: 136.49px 118.735px;" id="el41v28db3mca" class="animable"></path><path d="M118.24,115.84s1.45-2.32,7-1.45" style="fill: none; stroke: rgb(38, 50, 56); stroke-linecap: round; stroke-linejoin: round; transform-origin: 121.74px 115.017px;" id="el236ljimxcv8" class="animable"></path><path d="M134.17,114.68s2.61-4.06,6.67,0" style="fill: none; stroke: rgb(38, 50, 56); stroke-linecap: round; stroke-linejoin: round; transform-origin: 137.505px 113.778px;" id="elv7cpssj39r" class="animable"></path><path d="M147.79,108a16.34,16.34,0,0,0-1.93-4.88,18.07,18.07,0,0,0-.35,4.88c.42,2.12,1.91,5.08,1.91,6.56s-.22,7.41.84,6.57a1.3,1.3,0,0,0,.25-.38A88.83,88.83,0,0,0,147.79,108Z" style="fill: rgb(38, 50, 56); stroke: rgb(38, 50, 56); stroke-linecap: round; stroke-linejoin: round; transform-origin: 146.997px 112.166px;" id="elavengczzal8" class="animable"></path><path d="M133.23,96a41.41,41.41,0,0,0,5.54-.67,21.14,21.14,0,0,0-10.1-4.06c-10.43-1.16-20.28,7.24-21.72,13.9s-.58,15.06-.58,15.06,2.3,1.6,3.15-.09,0-4.45.85-7.41,2.11-4.45,2.32-6.78-1.27-5.71-.42-7.62,6.14-5.5,9.53-4.23A29.55,29.55,0,0,0,133.23,96Z" style="fill: rgb(38, 50, 56); stroke: rgb(38, 50, 56); stroke-linecap: round; stroke-linejoin: round; transform-origin: 122.443px 106.038px;" id="elh0ajzk7xaf7" class="animable"></path></g><defs>     <filter id="active" height="200%">         <feMorphology in="SourceAlpha" result="DILATED" operator="dilate" radius="2"></feMorphology>                <feFlood flood-color="#32DFEC" flood-opacity="1" result="PINK"></feFlood>        <feComposite in="PINK" in2="DILATED" operator="in" result="OUTLINE"></feComposite>        <feMerge>            <feMergeNode in="OUTLINE"></feMergeNode>            <feMergeNode in="SourceGraphic"></feMergeNode>        </feMerge>    </filter>    <filter id="hover" height="200%">        <feMorphology in="SourceAlpha" result="DILATED" operator="dilate" radius="2"></feMorphology>                <feFlood flood-color="#ff0000" flood-opacity="0.5" result="PINK"></feFlood>        <feComposite in="PINK" in2="DILATED" operator="in" result="OUTLINE"></feComposite>        <feMerge>            <feMergeNode in="OUTLINE"></feMergeNode>            <feMergeNode in="SourceGraphic"></feMergeNode>        </feMerge>            <feColorMatrix type="matrix" values="0   0   0   0   0                0   1   0   0   0                0   0   0   0   0                0   0   0   1   0 "></feColorMatrix>    </filter></defs></svg>